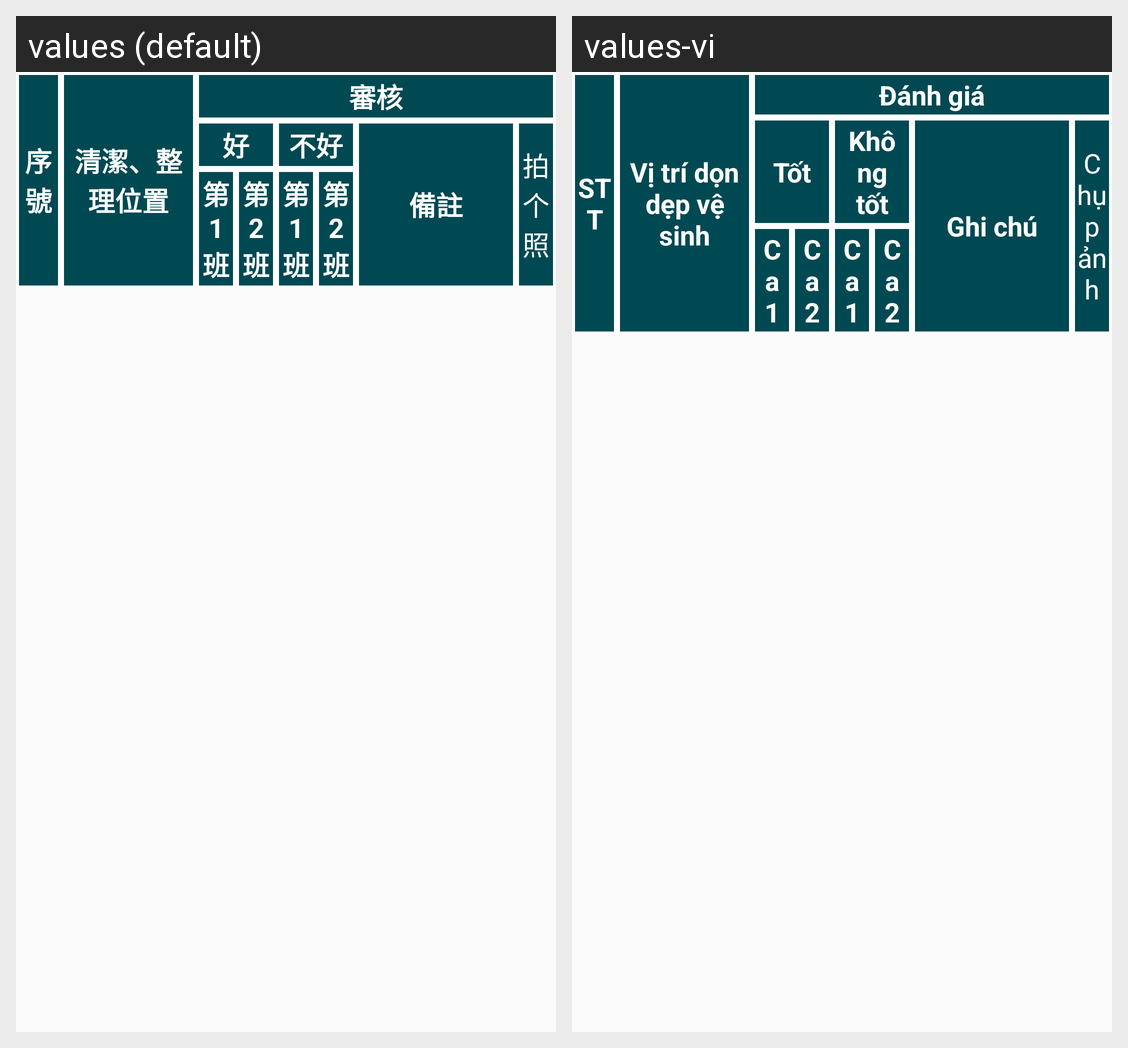

The same Android screen rendered under two of its app's locales, left to right. List the strings drawn on it with the default value and each locale's translation.
Android screen res/layout/kt03_hm01_fragment.xml rendered under 2 locales, left to right: values (default), values-vi. Device: Nexus 5 (rendered at 1080×1920; each locale shown at half size, 540×960, under a caption strip naming it); theme AppTheme.
Strings drawn on this screen, with the default value and each locale's value (text and hints the layout hard-codes, and strings that could not be matched under every locale, appear in the picture but are not listed):

tt_stt
  values: 序號
  values-vi: STT

vitridondep
  values: 清潔、整理位置
  values-vi: Vị trí dọn dẹp vệ sinh

danhgia
  values: 審核
  values-vi: Đánh giá

tot
  values: 好
  values-vi: Tốt

khongtot
  values: 不好
  values-vi: Không tốt

Ca1
  values: 第1班
  values-vi: Ca 1

Ca2
  values: 第2班
  values-vi: Ca 2

ghichu
  values: 備註
  values-vi: Ghi chú

hang6
  values: 拍个照
  values-vi: Chụp ảnh
